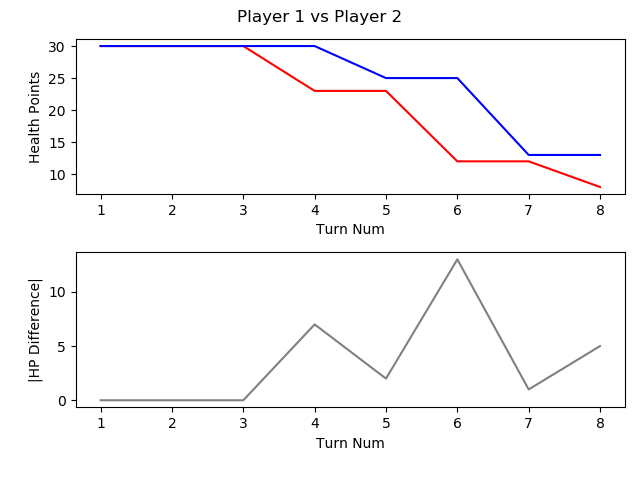

Values plotted in this chart, from the file beside it:
, TURN_NO, P1_HEALTH, P2_HEALTH, CURRENT_PLAYER, AMOUNTHEALEDTHISTURN, NUMATTACKSTHISTURN, NUMCARDSDRAWNTHISTURN, NUMCARDSPLAYEDTHISTURN, NUMCARDSTODRAW, NUMELEMENTALSPLAYEDLASTTURN, NUMELEMENTALSPLAYEDTHISTURN, NUMFRIENDLYMINIONSTHATATTACKEDTHISTURN, NUMFRIENDLYMINIONSTHATDIEDTHISTURN, NUMMINIONSPLAYEDTHISTURN, NUMMINIONSPLAYERKILLEDTHISTURN, NUMOPTIONSPLAYEDTHISTURN, NUMSECRETSPLAYEDTHISGAME, NUMSPELLSPLAYEDTHISGAME, NUMTIMESHEROPOWERUSEDTHISGAME, REMAININGMANA, TOTALMANASPENTTHISGAME, USEDMANATHISTURN
1, 1, 30, 30, P1 FitzVonGerald, 0, 0, 1, 0, 0, 0, 0, 0, 0, 0, 0, 0, 0, 0, 0, 1, 0, 0
2, 2, 30, 30, P2 RehHausZuckFuchs, 0, 0, 1, 1, 0, 0, 0, 0, 0, 1, 0, 1, 0, 0, 0, 0, 1, 1
3, 3, 30, 30, P1 FitzVonGerald, 0, 0, 1, 1, 0, 0, 0, 0, 0, 1, 0, 1, 0, 0, 0, 0, 2, 2
4, 4, 23, 30, P2 RehHausZuckFuchs, 0, 0, 1, 2, 0, 0, 0, 2, 0, 0, 0, 5, 0, 1, 0, 0, 4, 2
5, 5, 23, 25, P1 FitzVonGerald, 0, 0, 1, 1, 0, 0, 0, 2, 0, 1, 0, 3, 0, 0, 0, 0, 5, 3
6, 6, 12, 25, P2 RehHausZuckFuchs, 0, 0, 1, 1, 0, 0, 0, 2, 0, 0, 0, 4, 0, 2, 0, 1, 6, 2
7, 7, 12, 13, P1 FitzVonGerald, 0, 0, 1, 1, 0, 0, 0, 4, 0, 1, 0, 5, 0, 0, 0, 0, 9, 4
8, 8, 8, 13, P2 RehHausZuckFuchs, 0, 0, 1, 1, 0, 0, 0, 2, 0, 1, 0, 3, 0, 2, 0, 1, 9, 3
